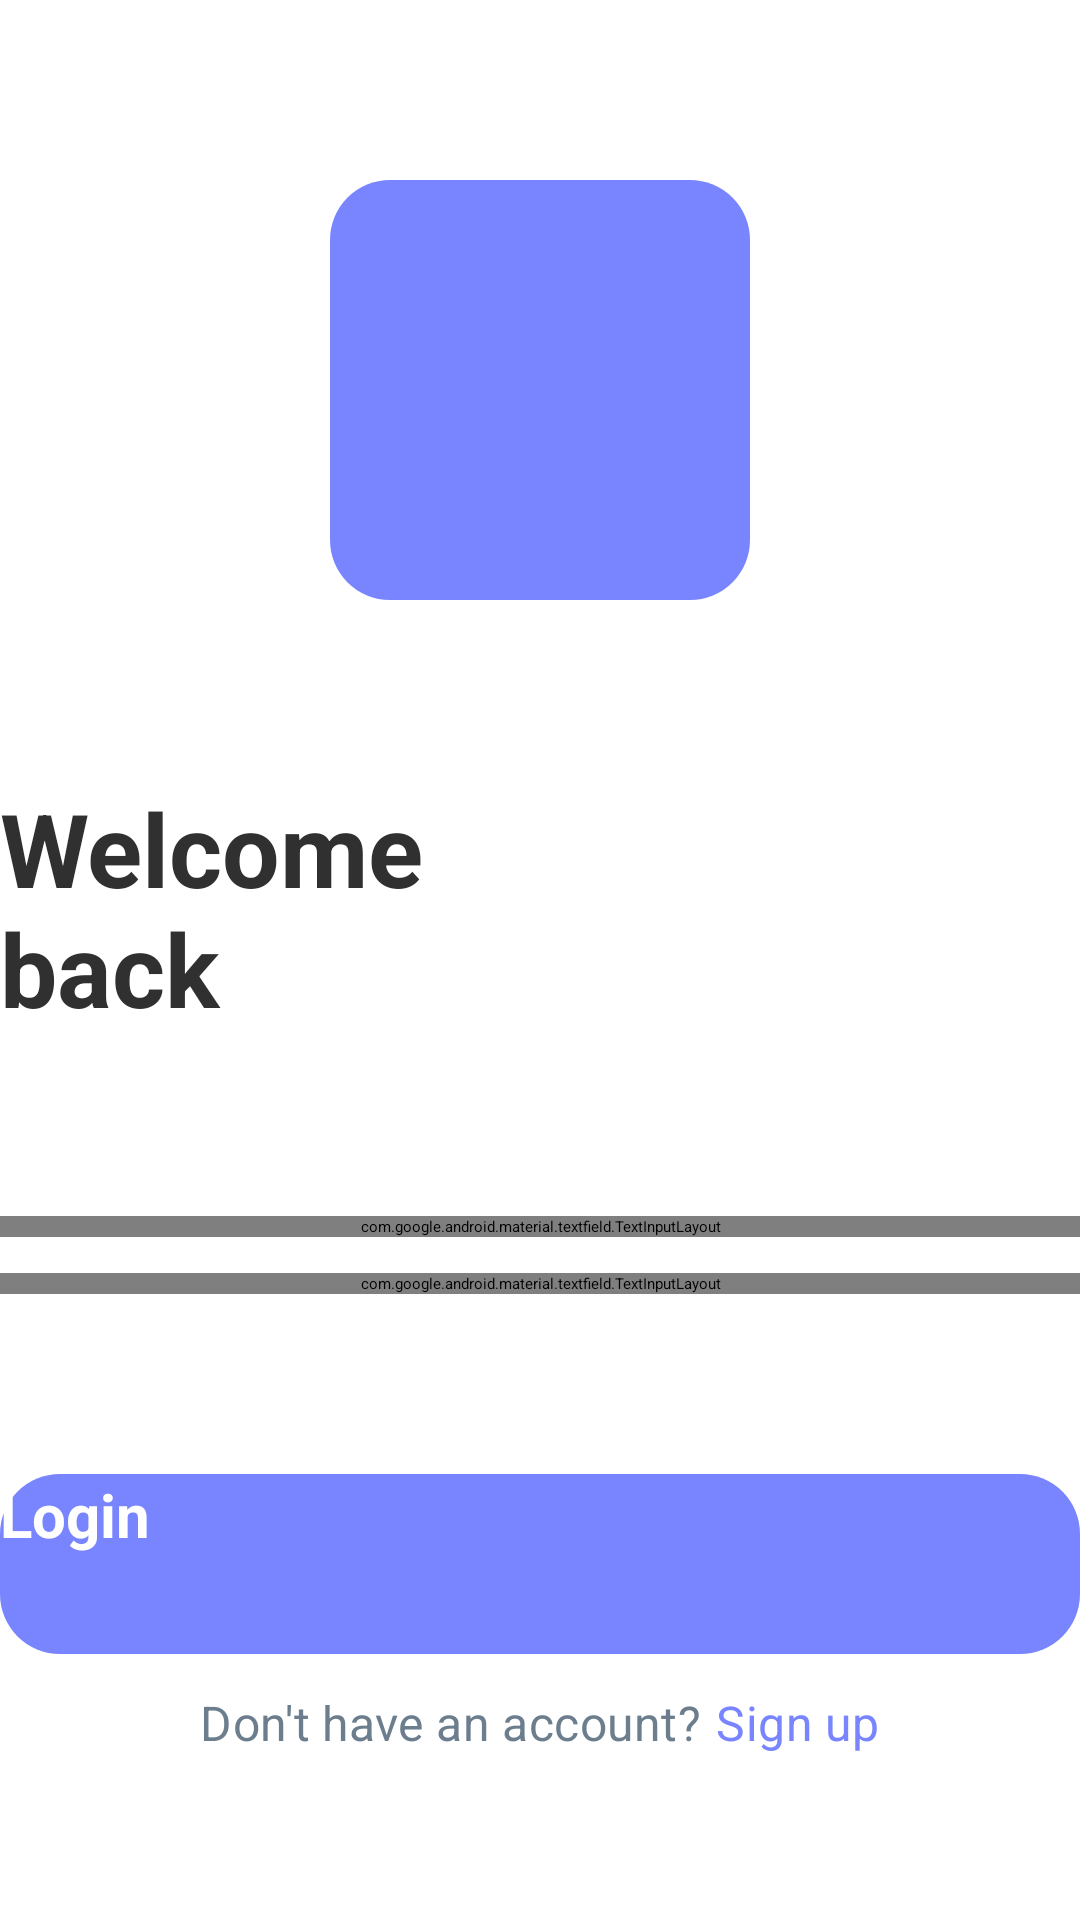

Here is an Android app screen rendered from its layout file. Give the layout XML and the strings, colors and styles it references.
<!-- AndroidManifest.xml: application theme Theme.NoteApp.Starting -->
<!-- res/layout/sigin_fragment_layout.xml -->
<?xml version="1.0" encoding="utf-8"?>
<androidx.constraintlayout.widget.ConstraintLayout xmlns:android="http://schemas.android.com/apk/res/android"
    xmlns:app="http://schemas.android.com/apk/res-auto"
    xmlns:tools="http://schemas.android.com/tools"
    android:layout_width="match_parent"
    android:layout_height="match_parent">

    <LinearLayout
        android:id="@+id/logo_container"
        android:layout_width="140dp"
        android:layout_height="140dp"
        android:layout_marginTop="60dp"
        android:background="@drawable/logo_background"
        android:gravity="center"
        app:layout_constraintEnd_toEndOf="parent"
        app:layout_constraintStart_toStartOf="parent"
        app:layout_constraintTop_toTopOf="parent">

        <ImageView
            android:layout_width="wrap_content"
            android:layout_height="wrap_content"
            android:contentDescription="@string/logo_description"
            app:srcCompat="@drawable/logo_pen" />
    </LinearLayout>

    <TextView
        android:id="@+id/welcomeTextView"
        style="@style/HeadLine.H4"
        android:layout_width="wrap_content"
        android:layout_height="wrap_content"
        android:layout_marginTop="60dp"
        android:maxWidth="200dp"
        android:maxLines="2"
        app:layout_constraintHorizontal_bias="0"
        android:text="@string/welcome_back"
        app:layout_constraintEnd_toEndOf="parent"
        app:layout_constraintStart_toStartOf="parent"
        app:layout_constraintTop_toBottomOf="@+id/logo_container" />

    <com.google.android.material.textfield.TextInputLayout
        android:id="@+id/userNameInputLayout"
        style="@style/TextInputLayoutTheme"
        android:layout_width="match_parent"
        android:layout_height="wrap_content"
        android:layout_marginTop="60dp"
        app:layout_constraintEnd_toEndOf="parent"
        app:layout_constraintStart_toStartOf="parent"
        app:layout_constraintTop_toBottomOf="@+id/welcomeTextView">

        <com.google.android.material.textfield.TextInputEditText
            android:id="@+id/inputUserName"
            android:layout_width="match_parent"
            android:layout_height="wrap_content"
            android:hint="@string/username_input_text"
            android:maxLines="1"
            android:paddingStart="0dp"
            android:textAppearance="@style/SubTitle.Regular"/>
    </com.google.android.material.textfield.TextInputLayout>

    <com.google.android.material.textfield.TextInputLayout
        android:id="@+id/passwordInputLayout"
        style="@style/TextInputLayoutTheme.Password"
        android:layout_width="match_parent"
        android:layout_height="wrap_content"
        android:layout_marginTop="12dp"
        app:layout_constraintEnd_toEndOf="parent"
        app:layout_constraintStart_toStartOf="parent"
        app:layout_constraintTop_toBottomOf="@+id/userNameInputLayout">

        <com.google.android.material.textfield.TextInputEditText
            android:id="@+id/inputPassword"
            android:layout_width="match_parent"
            android:layout_height="wrap_content"
            android:hint="@string/password_input_text_view"
            android:maxLines="1"
            android:inputType="textPassword"
            android:paddingStart="0dp"
            android:textAppearance="@style/SubTitle.Regular"/>
    </com.google.android.material.textfield.TextInputLayout>

    <Button
        android:id="@+id/button_login"
        android:layout_width="match_parent"
        android:textAppearance="@style/HeadLine.H6"
        android:layout_height="60dp"
        android:layout_marginTop="60dp"
        android:text="@string/login_btn_text"
        android:background="@drawable/logo_background"
        android:textColor="@color/white"
        app:layout_constraintEnd_toEndOf="parent"
        app:layout_constraintStart_toStartOf="parent"
        app:layout_constraintTop_toBottomOf="@+id/passwordInputLayout" />

    <LinearLayout
        android:id="@+id/notice_description_layout"
        android:layout_width="wrap_content"
        android:layout_height="wrap_content"
        android:layout_gravity="center_horizontal"
        android:orientation="horizontal"
        android:layout_marginTop="12dp"
        app:layout_constraintEnd_toEndOf="parent"
        app:layout_constraintStart_toStartOf="parent"
        app:layout_constraintTop_toBottomOf="@+id/button_login">

        <TextView
            android:layout_width="wrap_content"
            android:layout_height="wrap_content"
            android:textAppearance="@style/SubTitle.Regular"
            android:text="@string/no_have_account_text" />

        <TextView
            android:id="@+id/sign_up_btn"
            android:layout_width="wrap_content"
            android:layout_height="wrap_content"
            android:layout_marginStart="5dp"
            android:clickable="true"
            android:text="@string/sign_up"
            android:textAppearance="@style/SubTitle.Medium"
            android:textColor="@color/app_main_color" />

    </LinearLayout>
</androidx.constraintlayout.widget.ConstraintLayout>
<!-- resources referenced by this layout -->
<resources>
  <color name="app_main_color">#7885FF</color>
  <color name="white">#FFFFFFFF</color>
  <!-- drawable logo_background (drawable) -->
  <?xml version="1.0" encoding="utf-8"?>
  <shape xmlns:tools="http://schemas.android.com/tools"
      xmlns:android="http://schemas.android.com/apk/res/android"
      tools:ignore="ExtraText">
      android:shape="rectangle"
      <solid android:color="@color/app_main_color" />
      <corners android:radius="20dp" />
  </shape>
  <string name="login_btn_text">Login</string>
  <string name="logo_description">logo</string>
  <string name="no_have_account_text">Don\'t have an account?</string>
  <string name="password_input_text_view">Password</string>
  <string name="sign_up">Sign up</string>
  <string name="username_input_text">Username</string>
  <string name="welcome_back">Welcome back</string>
  <style name="HeadLine.H4" parent="@style/TextAppearance.Material3.HeadlineLarge">
          <item name="android:textStyle">bold</item>
          <item name="android:textSize">34dp</item>
          <item name="android:textColor">#303030</item>
          <item name="lineHeight">42dp</item>
          <item name="font">@font/poppins_bold</item>
      </style>
  <style name="HeadLine.H6" parent="@style/TextAppearance.Material3.HeadlineMedium">
          <item name="android:textStyle">bold</item>
          <item name="android:textSize">20dp</item>
          <item name="lineHeight">24.76dp</item>
          <item name="font">@font/poppins_bold</item>
      </style>
  <style name="SubTitle.Medium" parent="SubTitle.Regular">
          <item name="font">@font/poppins_semibold</item>
      </style>
  <style name="SubTitle.Regular" parent="@style/TextAppearance.MaterialComponents.Subtitle1">
          <item name="android:textSize">16dp</item>
          <item name="lineHeight">24dp</item>
          <item name="android:textColor">#6C7E8E</item>
          <item name="font">@font/poppins</item>
      </style>
  <style name="TextInputLayoutTheme" parent="@style/Widget.MaterialComponents.TextInputLayout.FilledBox">
          <item name="boxBackgroundColor">@android:color/transparent</item>
          <item name="hintTextColor">@color/hint_text_color</item>
      </style>
  <style name="TextInputLayoutTheme.Password" parent="TextInputLayoutTheme">
          <item name="passwordToggleEnabled">true</item>
          <item name="passwordToggleTint">@color/hint_text_color</item>
      </style>
  <style name="Theme.NoteApp.Starting" parent="Theme.SplashScreen">
          <item name="android:windowSplashScreenBackground">@color/app_main_color</item>
          <item name="android:windowSplashScreenAnimatedIcon">@drawable/splash_logo</item>
          <item name="android:windowSplashScreenAnimationDuration">1000</item>
          <item name="postSplashScreenTheme">@style/Theme.NoteAppV2</item>
      </style>
  <color name="hint_text_color">#6C7E8E</color>
  <!-- drawable splash_logo (drawable) -->
  <?xml version="1.0" encoding="utf-8"?>
  <layer-list xmlns:android="http://schemas.android.com/apk/res/android">
      <item
          android:width="83dp"
          android:height="83dp"
          android:drawable="@drawable/logo_pen"
          android:gravity="center" />
  </layer-list>
  <style name="Theme.NoteAppV2" parent="Base.Theme.NoteAppV2" />
  <style name="Base.Theme.NoteAppV2" parent="Theme.Material3.DayNight.NoActionBar">
          
          
          <item name="colorPrimary">@color/app_main_color</item>
          <item name="android:statusBarColor">@android:color/transparent</item>
          <item name="android:windowLightStatusBar">true</item>
          <item name="android:navigationBarColor">@color/white</item>
          <item name="fontFamily">@font/poppins</item>
  
      </style>
</resources>
